Dataset: data (GitHub, christian-rncl/DLSummer2018). Classes: new folder, cabbage, lettuce.

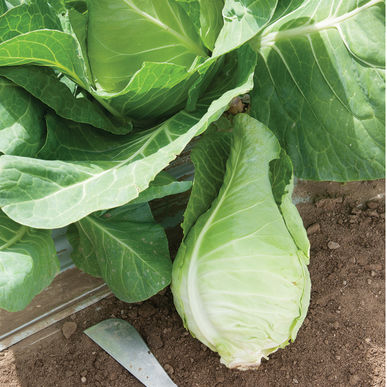
Label: cabbage

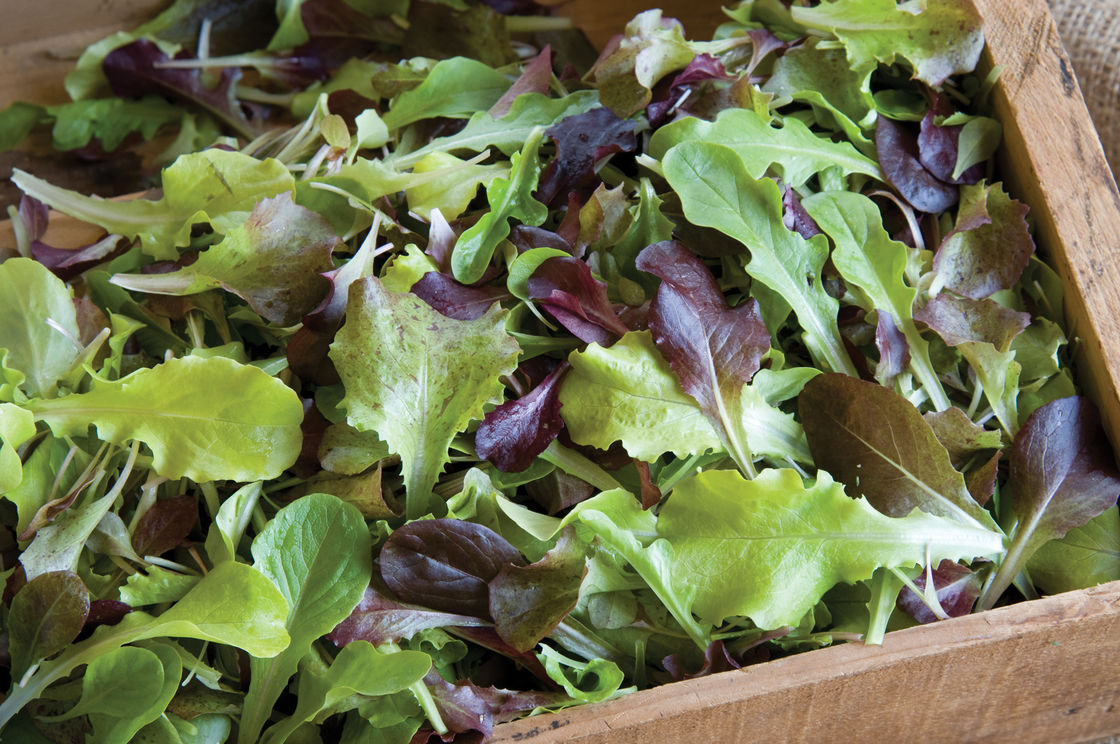
Label: lettuce

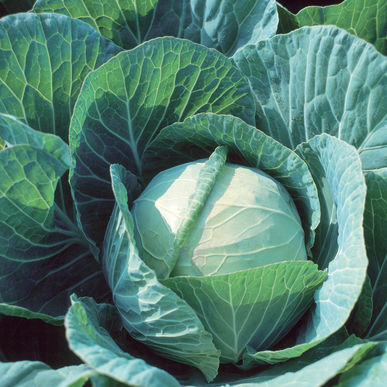
Label: cabbage

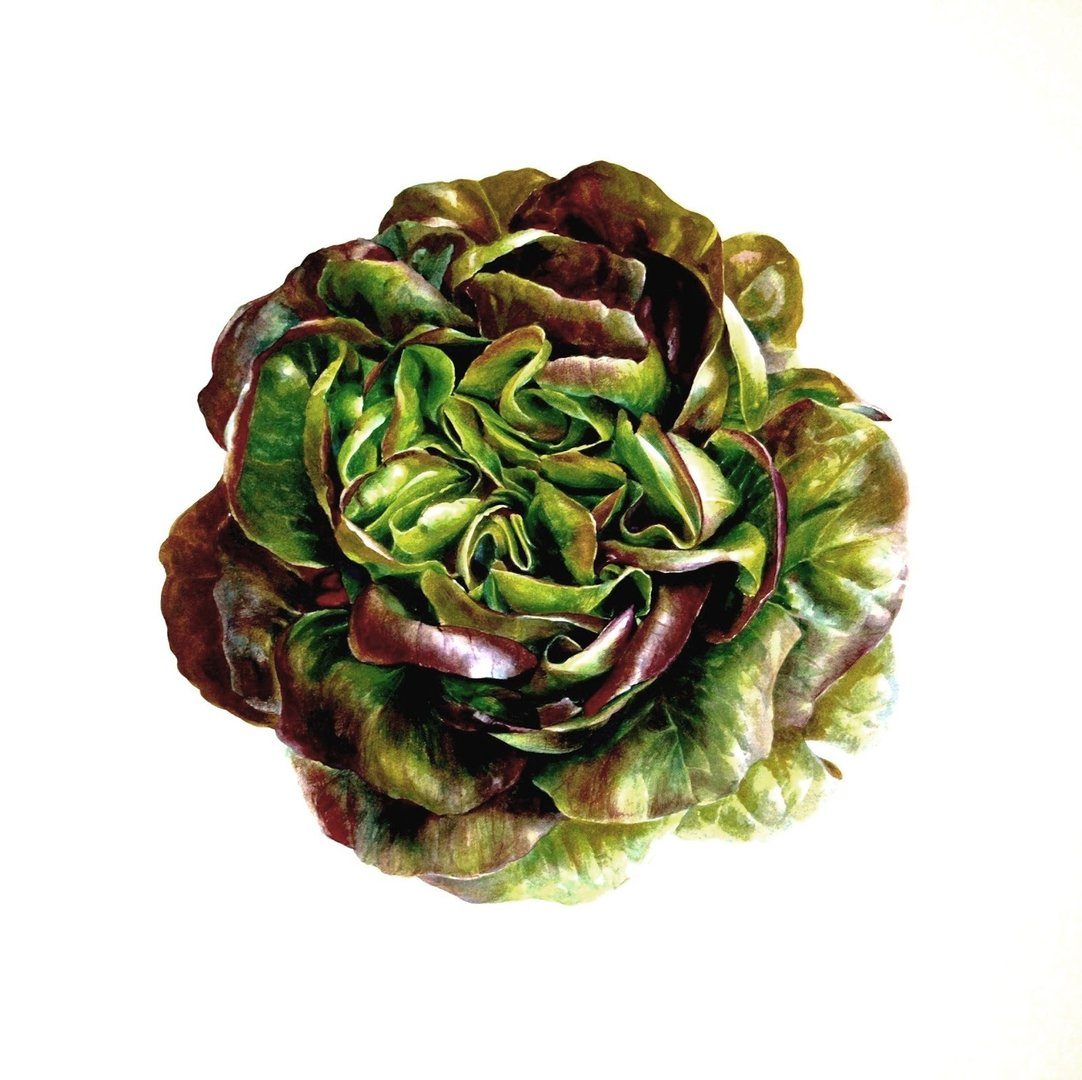
Label: lettuce

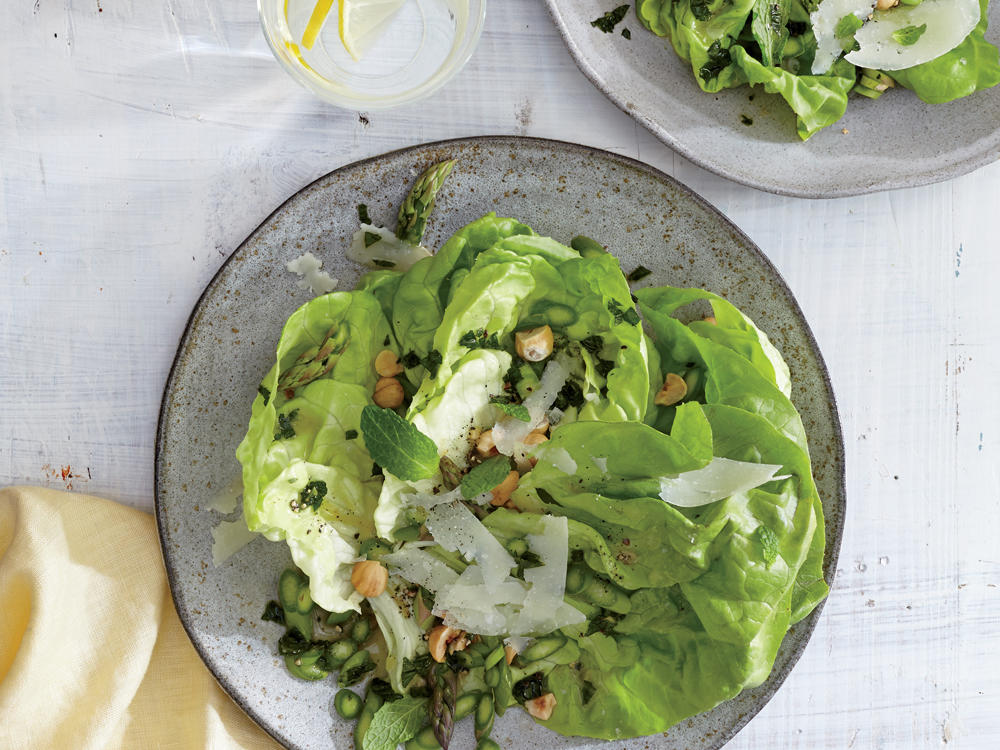
Label: lettuce

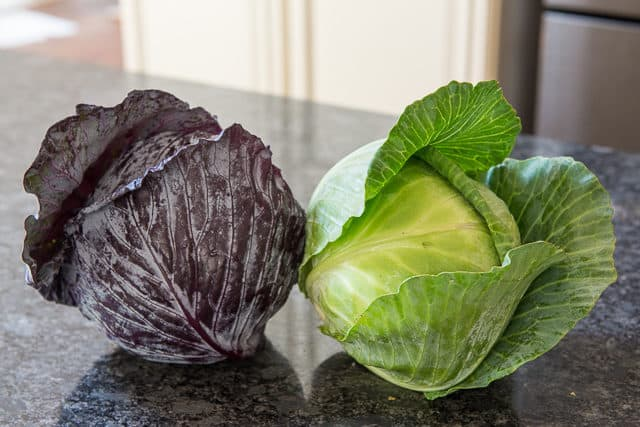
Label: cabbage
